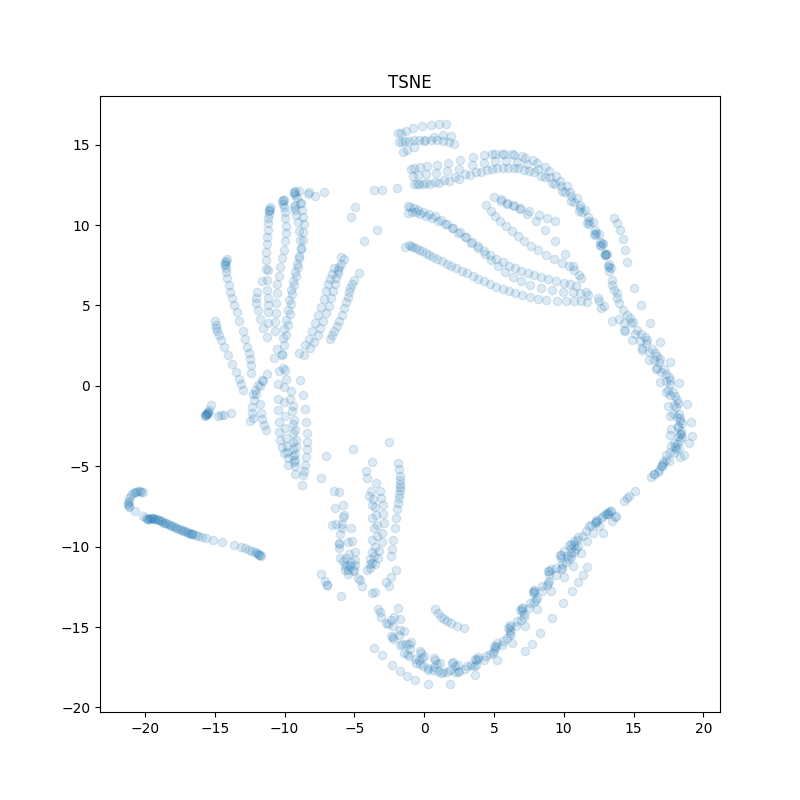

The table this chart was drawn from, first rows:
, feature0, feature1, feature2, feature3, feature4, feature5, feature6, feature7, feature8, feature9, feature10, x-tsne, y-tsne, x-bin, y-bin
0, -0.4243, -0.6105, 0.5927, 1.276, -0.2824, -2.642, 0.07095, 0.001082, 0.09911, 0.01869, 0.03618, -20.14, -6.579, -20, -6
1, -0.4265, -0.6081, 0.5931, 1.276, -0.2732, -2.616, -0.002831, 0.04546, 0.1081, 0.007316, 0.284, -20.25, -6.573, -20, -6
2, -0.433, -0.6009, 0.594, 1.275, -0.2456, -2.589, -0.07673, 0.09014, 0.1111, 0.004053, 0.5296, -20.37, -6.562, -20, -6
3, -0.444, -0.589, 0.595, 1.274, -0.1997, -2.561, -0.1506, 0.1298, 0.1109, 0.004513, 0.7733, -20.5, -6.571, -20, -6
4, -0.4594, -0.5736, 0.5958, 1.273, -0.1358, -2.536, -0.2243, 0.1548, 0.1065, 0.006383, 1.015, -20.63, -6.583, -20, -6
5, -0.4792, -0.5562, 0.5962, 1.272, -0.05391, -2.512, -0.2976, 0.168, 0.1011, 0.008619, 1.255, -20.75, -6.605, -20, -6
6, -0.5033, -0.538, 0.5961, 1.271, 0.04577, -2.479, -0.3554, 0.1961, 0.09595, 0.009522, 1.485, -20.86, -6.638, -20, -6
7, -0.5207, -0.4877, 0.5956, 1.27, 0.156, -2.218, -0.09103, 0.7082, 0.0897, -0.00373, 1.549, -21.03, -6.816, -21, -6
8, -0.5232, -0.4092, 0.5945, 1.262, 0.2721, -2.069, 0.1441, 0.731, 0.08373, -0.14, 1.644, -21.12, -6.989, -21, -6
9, -0.5127, -0.3351, 0.5932, 1.243, 0.3947, -1.968, 0.3419, 0.6317, 0.0842, -0.2843, 1.722, -21.18, -7.149, -21, -7
10, -0.4917, -0.2731, 0.5922, 1.212, 0.5214, -1.898, 0.4956, 0.5129, 0.08887, -0.4052, 1.746, -21.2, -7.272, -21, -7
11, -0.4629, -0.2234, 0.5916, 1.173, 0.6488, -1.852, 0.6021, 0.4038, 0.09502, -0.4965, 1.74, -21.2, -7.377, -21, -7
12, -0.4292, -0.1853, 0.5915, 1.126, 0.7739, -1.829, 0.6625, 0.3001, 0.1007, -0.5646, 1.694, -21.17, -7.47, -21, -7
13, -0.3931, -0.1578, 0.5919, 1.075, 0.895, -1.823, 0.6815, 0.2078, 0.1051, -0.6123, 1.63, -21.13, -7.557, -21, -7
14, -0.3565, -0.1405, 0.5926, 1.022, 1.003, -1.885, 0.7021, 0.08409, 0.1089, -0.6015, 1.107, -20.73, -7.805, -20, -7
15, -0.318, -0.1375, 0.5936, 0.9727, 1.054, -1.973, 0.7238, -0.02375, 0.1131, -0.5383, 0.4156, -20.14, -8.092, -20, -8
16, -0.2792, -0.142, 0.5948, 0.9285, 1.068, -2.012, 0.7102, -0.0489, 0.1131, -0.4805, 0.06537, -19.95, -8.213, -19, -8
17, -0.2422, -0.1464, 0.5959, 0.8883, 1.063, -2.02, 0.6691, -0.01598, 0.1112, -0.4458, -0.09325, -19.86, -8.289, -19, -8
18, -0.208, -0.1458, 0.5968, 0.8503, 1.051, -2.016, 0.6163, 0.02733, 0.1089, -0.4226, -0.1487, -19.8, -8.304, -19, -8
19, -0.1771, -0.1407, 0.5976, 0.8143, 1.037, -2.008, 0.5603, 0.06983, 0.1068, -0.3993, -0.1521, -19.74, -8.291, -19, -8
20, -0.1496, -0.1305, 0.5981, 0.7803, 1.024, -1.998, 0.503, 0.1195, 0.105, -0.373, -0.1321, -19.67, -8.272, -19, -8
21, -0.1255, -0.1147, 0.5986, 0.7486, 1.012, -1.986, 0.4455, 0.1743, 0.1035, -0.3447, -0.1039, -19.6, -8.247, -19, -8
22, -0.1048, -0.09291, 0.5989, 0.7194, 1.003, -1.974, 0.3881, 0.2299, 0.1024, -0.3166, -0.07548, -19.52, -8.234, -19, -8
23, -0.08758, -0.06524, 0.5991, 0.6923, 0.9955, -1.963, 0.3311, 0.2825, 0.1015, -0.2905, -0.05053, -19.42, -8.218, -19, -8
24, -0.07372, -0.03212, 0.5993, 0.6674, 0.9898, -1.953, 0.2745, 0.3301, 0.1009, -0.2671, -0.02987, -19.34, -8.255, -19, -8
25, -0.06323, 0.00585, 0.5994, 0.6443, 0.9855, -1.944, 0.2182, 0.3721, 0.1004, -0.2467, -0.01337, -19.25, -8.279, -19, -8
26, -0.05609, 0.0481, 0.5995, 0.6228, 0.9823, -1.937, 0.1621, 0.4089, 0.1, -0.229, -0.0005473, -19.16, -8.308, -19, -8
27, -0.0523, 0.09411, 0.5996, 0.6027, 0.9799, -1.931, 0.1062, 0.4412, 0.09978, -0.2135, 0.009238, -19.06, -8.323, -19, -8
28, -0.05183, 0.1434, 0.5997, 0.5839, 0.9781, -1.926, 0.05049, 0.4699, 0.0996, -0.1999, 0.01659, -18.96, -8.352, -18, -8
29, -0.05468, 0.1957, 0.5997, 0.5661, 0.9769, -1.921, -0.005121, 0.4956, 0.09946, -0.1878, 0.02206, -18.88, -8.412, -18, -8
30, -0.06084, 0.2506, 0.5997, 0.5493, 0.976, -1.917, -0.06065, 0.5187, 0.09936, -0.1769, 0.02608, -18.77, -8.425, -18, -8
31, -0.07032, 0.3079, 0.5998, 0.5333, 0.9753, -1.914, -0.1161, 0.5398, 0.09928, -0.167, 0.02901, -18.69, -8.501, -18, -8
32, -0.08311, 0.3675, 0.5998, 0.5182, 0.9748, -1.91, -0.1715, 0.5592, 0.09923, -0.158, 0.03114, -18.57, -8.526, -18, -8
33, -0.0992, 0.4289, 0.5997, 0.5038, 0.9745, -1.908, -0.2269, 0.5749, 0.09825, -0.1496, 0.03268, -18.47, -8.535, -18, -8
34, -0.1186, 0.492, 0.5996, 0.4901, 0.9743, -1.905, -0.2823, 0.5906, 0.09699, -0.1409, 0.03378, -18.33, -8.613, -18, -8
35, -0.1413, 0.5567, 0.5994, 0.4771, 0.9741, -1.902, -0.3376, 0.6061, 0.09573, -0.1322, 0.03456, -18.23, -8.65, -18, -8
36, -0.1673, 0.6232, 0.5991, 0.4648, 0.974, -1.899, -0.3928, 0.6212, 0.09461, -0.124, 0.03512, -18.11, -8.7, -18, -8
37, -0.1966, 0.6912, 0.5986, 0.4532, 0.9739, -1.897, -0.4481, 0.6356, 0.09366, -0.1162, 0.03552, -18, -8.745, -18, -8
38, -0.2292, 0.7608, 0.5981, 0.4423, 0.9738, -1.895, -0.5034, 0.6496, 0.09288, -0.1089, 0.0358, -17.87, -8.793, -17, -8
39, -0.265, 0.8319, 0.5976, 0.4319, 0.9738, -1.893, -0.5587, 0.6632, 0.09226, -0.1019, 0.036, -17.75, -8.838, -17, -8
40, -0.3042, 0.9045, 0.597, 0.4222, 0.9738, -1.891, -0.614, 0.6763, 0.09175, -0.09522, 0.03614, -17.62, -8.883, -17, -8
41, -0.3467, 0.9784, 0.5964, 0.4129, 0.9737, -1.889, -0.6694, 0.6892, 0.09135, -0.08878, 0.03623, -17.5, -8.911, -17, -8
42, -0.3925, 1.054, 0.5957, 0.4043, 0.9737, -1.887, -0.7247, 0.7019, 0.091, -0.0825, 0.0363, -17.37, -8.972, -17, -8
43, -0.4416, 1.13, 0.595, 0.3961, 0.9737, -1.885, -0.78, 0.7145, 0.0907, -0.07631, 0.03635, -17.25, -9.008, -17, -9
44, -0.494, 1.209, 0.5943, 0.3884, 0.9737, -1.883, -0.8354, 0.7271, 0.09041, -0.07017, 0.03638, -17.14, -9.053, -17, -9
45, -0.5497, 1.288, 0.5935, 0.3813, 0.9737, -1.882, -0.8907, 0.7396, 0.09014, -0.06404, 0.03641, -17.02, -9.091, -17, -9
46, -0.6087, 1.369, 0.5928, 0.3747, 0.9737, -1.88, -0.9461, 0.7521, 0.08986, -0.05788, 0.03642, -16.91, -9.126, -16, -9
47, -0.671, 1.451, 0.592, 0.3686, 0.9737, -1.878, -1.001, 0.7647, 0.08958, -0.0517, 0.03643, -16.8, -9.16, -16, -9
48, -0.7366, 1.534, 0.5912, 0.363, 0.9737, -1.877, -1.057, 0.7773, 0.08929, -0.04547, 0.03644, -16.71, -9.191, -16, -9
49, -0.8055, 1.619, 0.5903, 0.358, 0.9737, -1.875, -1.112, 0.79, 0.08898, -0.03918, 0.03645, -16.62, -9.22, -16, -9
50, -0.8774, 1.704, 0.5891, 0.3533, 0.9737, -1.833, -1.122, 0.7502, 0.07364, -0.05465, 0.03565, -16.53, -9.246, -16, -9
51, -0.944, 1.774, 0.584, 0.3436, 0.9735, -1.646, -0.9719, 0.5495, 0.003577, -0.1387, 0.03347, -16.37, -9.278, -16, -9
52, -1.002, 1.828, 0.5728, 0.3289, 0.9733, -1.454, -0.8463, 0.4472, -0.07398, -0.1736, 0.03297, -16.17, -9.326, -16, -9
53, -1.054, 1.866, 0.5528, 0.3125, 0.973, -1.282, -0.7474, 0.2609, -0.2067, -0.1798, 0.03341, -15.91, -9.39, -15, -9
54, -1.1, 1.888, 0.5202, 0.2986, 0.9728, -1.099, -0.6683, 0.1505, -0.3751, -0.114, 0.03407, -15.6, -9.459, -15, -9
55, -1.142, 1.893, 0.4704, 0.2921, 0.9727, -0.9273, -0.6097, -0.05985, -0.6204, -0.004005, 0.03483, -15.12, -9.571, -15, -9
56, -1.182, 1.882, 0.399, 0.2984, 0.9726, -0.7274, -0.5639, -0.1298, -0.8904, 0.1902, 0.03494, -14.47, -9.715, -14, -9
57, -1.218, 1.855, 0.3024, 0.3212, 0.9724, -0.5539, -0.5384, -0.3639, -1.225, 0.3899, 0.03293, -13.61, -9.911, -13, -9
58, -1.254, 1.821, 0.1815, 0.363, 0.9717, -0.3492, -0.5264, -0.2554, -1.473, 0.6403, 0.02382, -13.14, -10.02, -13, -10
59, -1.29, 1.78, 0.03807, 0.4227, 0.9681, -0.2379, -0.5416, -0.5057, -1.765, 0.8155, -0.04763, -12.81, -10.11, -12, -10
... 940 more rows
